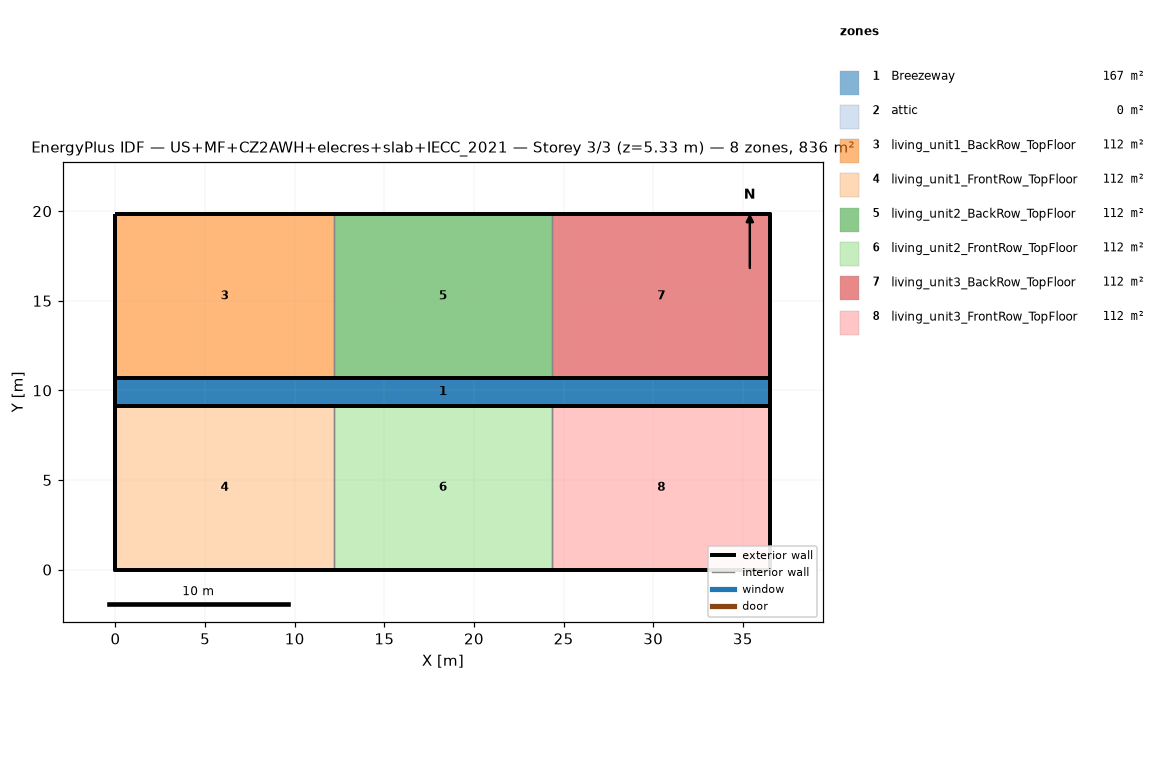
=== STOREY PLAN SPEC (per zone: floor XY polygon, exterior-wall plan segments, windows/doors) ===
zone 1: Breezeway  (167.0 m²)
  floor: (36.54, 9.16) (0.00, 9.16) (0.00, 10.68) (36.54, 10.68)
  floor: (36.54, 9.16) (0.00, 9.16) (0.00, 10.68) (36.54, 10.68)
  floor: (36.54, 9.16) (0.00, 9.16) (0.00, 10.68) (36.54, 10.68)
zone 2: attic  (0.0 m²)
  exterior wall: (36.54, 0.00) – (36.54, 19.84) – (36.54, 9.92)  [29.8 m]
  exterior wall: (0.00, 19.84) – (0.00, 0.00) – (0.00, 9.92)  [29.8 m]
zone 3: living_unit1_BackRow_TopFloor  (111.5 m²)
  floor: (12.18, 10.68) (0.00, 10.68) (0.00, 19.84) (12.18, 19.84)
  exterior wall: (12.18, 19.84) – (0.00, 19.84)  [12.2 m]
  exterior wall: (0.00, 19.84) – (0.00, 10.68)  [9.2 m]
  exterior wall: (0.00, 10.68) – (12.18, 10.68)  [12.2 m]
  interior walls: 1
zone 4: living_unit1_FrontRow_TopFloor  (111.5 m²)
  floor: (12.18, 0.00) (0.00, 0.00) (0.00, 9.16) (12.18, 9.16)
  exterior wall: (0.00, 0.00) – (12.18, 0.00)  [12.2 m]
  exterior wall: (0.00, 9.16) – (0.00, 0.00)  [9.2 m]
  exterior wall: (12.18, 9.16) – (0.00, 9.16)  [12.2 m]
  interior walls: 1
zone 5: living_unit2_BackRow_TopFloor  (111.5 m²)
  floor: (24.36, 10.68) (12.18, 10.68) (12.18, 19.84) (24.36, 19.84)
  exterior wall: (12.18, 10.68) – (24.36, 10.68)  [12.2 m]
  exterior wall: (24.36, 19.84) – (12.18, 19.84)  [12.2 m]
  interior walls: 2
zone 6: living_unit2_FrontRow_TopFloor  (111.5 m²)
  floor: (24.36, 0.00) (12.18, 0.00) (12.18, 9.16) (24.36, 9.16)
  exterior wall: (12.18, 0.00) – (24.36, 0.00)  [12.2 m]
  exterior wall: (24.36, 9.16) – (12.18, 9.16)  [12.2 m]
  interior walls: 2
zone 7: living_unit3_BackRow_TopFloor  (111.5 m²)
  floor: (36.54, 10.68) (24.36, 10.68) (24.36, 19.84) (36.54, 19.84)
  exterior wall: (36.54, 10.68) – (36.54, 19.84)  [9.2 m]
  exterior wall: (36.54, 19.84) – (24.36, 19.84)  [12.2 m]
  exterior wall: (24.36, 10.68) – (36.54, 10.68)  [12.2 m]
  interior walls: 1
zone 8: living_unit3_FrontRow_TopFloor  (111.5 m²)
  floor: (36.54, 0.00) (24.36, 0.00) (24.36, 9.16) (36.54, 9.16)
  exterior wall: (24.36, 0.00) – (36.54, 0.00)  [12.2 m]
  exterior wall: (36.54, 0.00) – (36.54, 9.16)  [9.2 m]
  exterior wall: (36.54, 9.16) – (24.36, 9.16)  [12.2 m]
  interior walls: 1

=== DERIVED (storey summary) ===
Building: US+MF+CZ2AWH+elecres+slab+IECC_2021
Storey: 3 of 3  (floor level z = 5.33 m)
Storey gross floor area: 836.2 m²
Zones on this storey: 8
  - Breezeway: floor 167.0 m²
  - attic: floor 0.0 m²; exterior wall 59.5 m (81.9 m²); WWR 0.0%
  - living_unit1_BackRow_TopFloor: floor 111.5 m²; exterior wall 33.5 m (86.9 m²); WWR 0.0%
  - living_unit1_FrontRow_TopFloor: floor 111.5 m²; exterior wall 33.5 m (86.9 m²); WWR 0.0%
  - living_unit2_BackRow_TopFloor: floor 111.5 m²; exterior wall 24.4 m (63.1 m²); WWR 0.0%
  - living_unit2_FrontRow_TopFloor: floor 111.5 m²; exterior wall 24.4 m (63.1 m²); WWR 0.0%
  - living_unit3_BackRow_TopFloor: floor 111.5 m²; exterior wall 33.5 m (86.9 m²); WWR 0.0%
  - living_unit3_FrontRow_TopFloor: floor 111.5 m²; exterior wall 33.5 m (86.9 m²); WWR 0.0%
Zone adjacency (shared interzone walls):
  - living_unit1_BackRow_TopFloor ↔ living_unit2_BackRow_TopFloor
  - living_unit1_FrontRow_TopFloor ↔ living_unit2_FrontRow_TopFloor
  - living_unit2_BackRow_TopFloor ↔ living_unit3_BackRow_TopFloor
  - living_unit2_FrontRow_TopFloor ↔ living_unit3_FrontRow_TopFloor